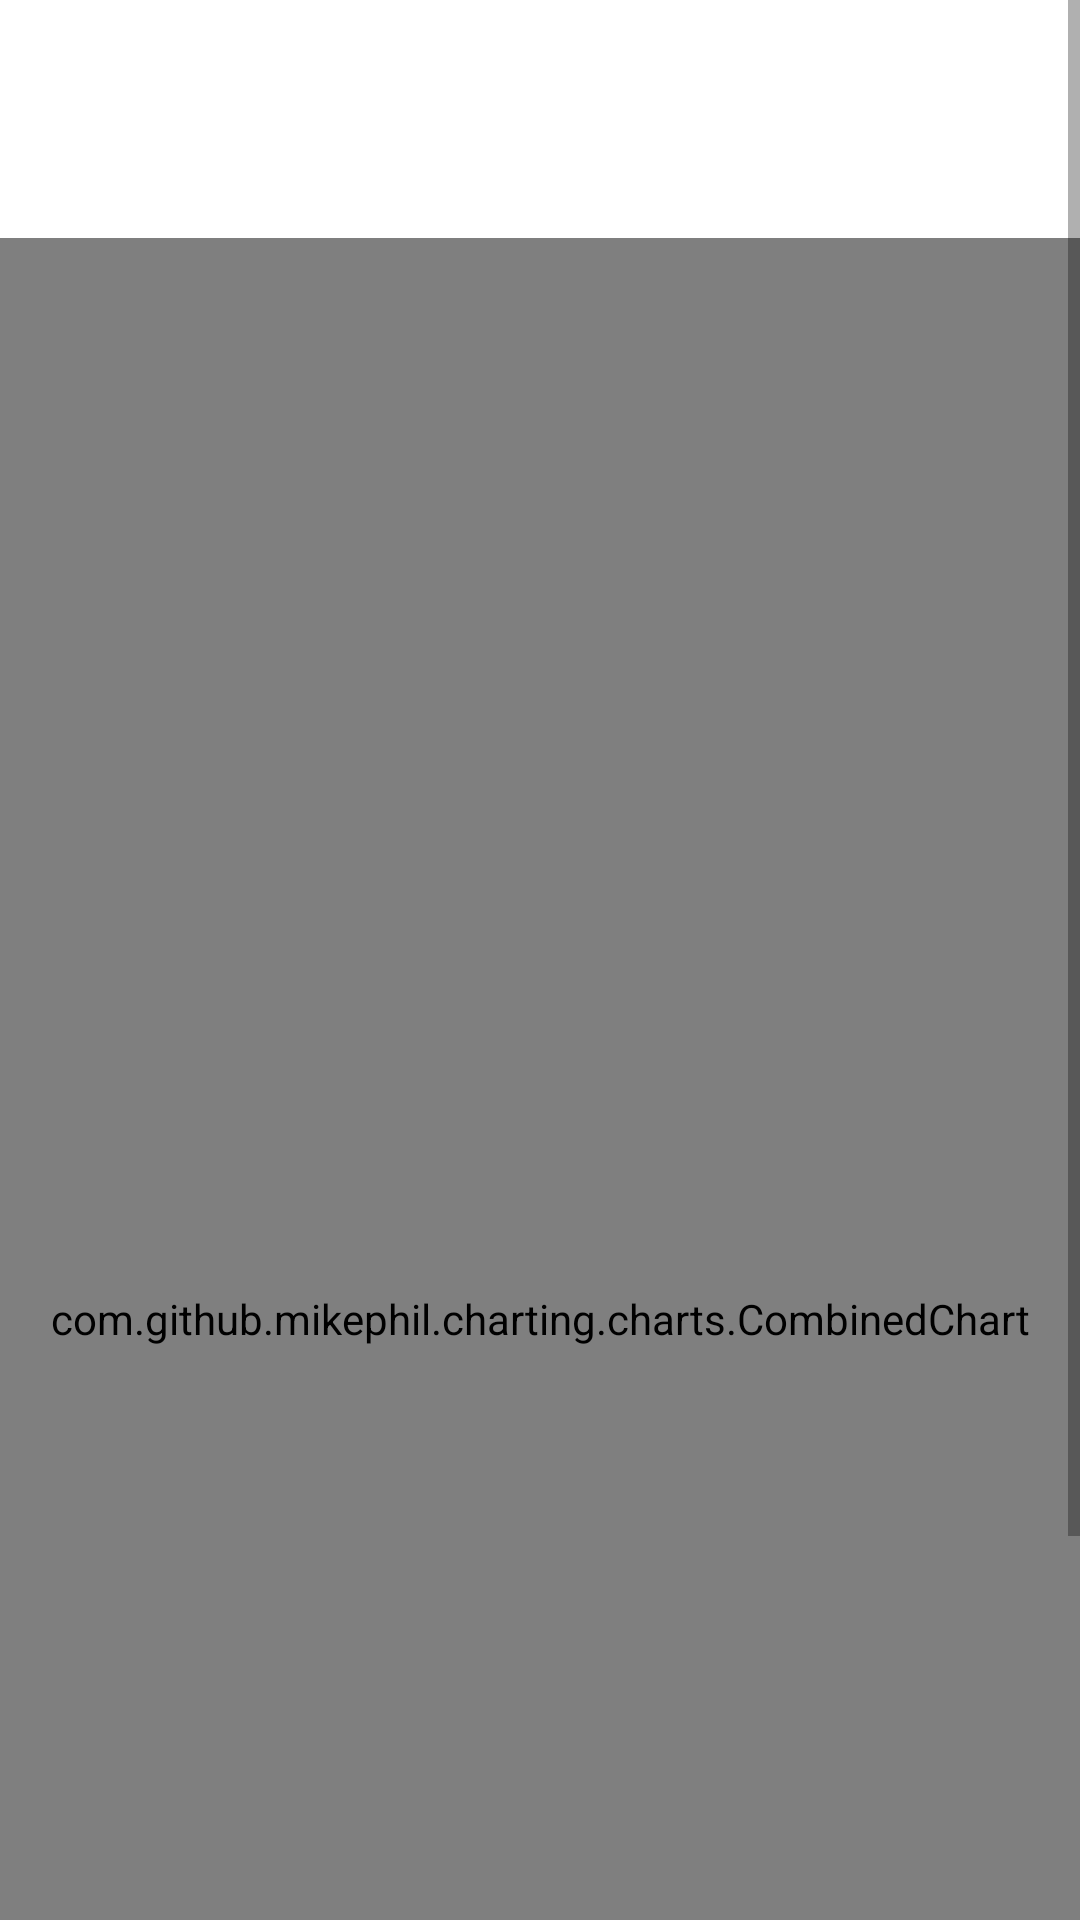

Reconstruct the res/layout file that produces this screen, plus the resources it refers to.
<!-- AndroidManifest.xml: application theme MyMaterialTheme -->
<!-- res/layout/act_grafico_combinado.xml -->
<ScrollView xmlns:android="http://schemas.android.com/apk/res/android"
    android:layout_width="fill_parent"
    android:layout_height="fill_parent"
    android:background="@color/white"
    android:orientation="vertical"
    android:id="@+id/scrollView">

    <TableLayout
        android:layout_width="fill_parent"
        android:layout_height="fill_parent">

        <RelativeLayout xmlns:android="http://schemas.android.com/apk/res/android"
            android:layout_width="fill_parent"
            android:layout_height="800dp"
            android:id="@+id/relativeLayout">

                <TextView
                    android:id="@+id/Output"
                    android:layout_width="wrap_content"
                    android:layout_height="wrap_content"
                    android:text=""
                    android:textAppearance="?android:attr/textAppearanceLarge"
                    android:layout_alignParentTop="true"
                    android:layout_centerHorizontal="true"
                    android:layout_marginTop="25dp"
                    android:textSize="18dp"/>

                <com.github.mikephil.charting.charts.CombinedChart
                    android:id="@+id/chart1"
                    android:layout_width="match_parent"
                    android:layout_height="match_parent"
                    android:layout_marginTop="30dp"
                    android:layout_below="@+id/Output"/>

        </RelativeLayout>
    </TableLayout>
</ScrollView>
<!-- resources referenced by this layout -->
<resources>
  <color name="white">#FFFFFF</color>
  <style name="MyMaterialTheme" parent="MyMaterialTheme.Base" />
  <style name="MyMaterialTheme.Base" parent="Theme.AppCompat.Light.DarkActionBar">
          <item name="windowNoTitle">true</item>
          <item name="windowActionBar">false</item>
          <item name="colorPrimary">@color/barra</item>
          <item name="colorPrimaryDark">@color/editOn1</item>
          <item name="colorAccent">@color/editOn1</item>
      </style>
  <color name="barra">#E6344A</color>
  <color name="editOn1">#0B5379</color>
</resources>
